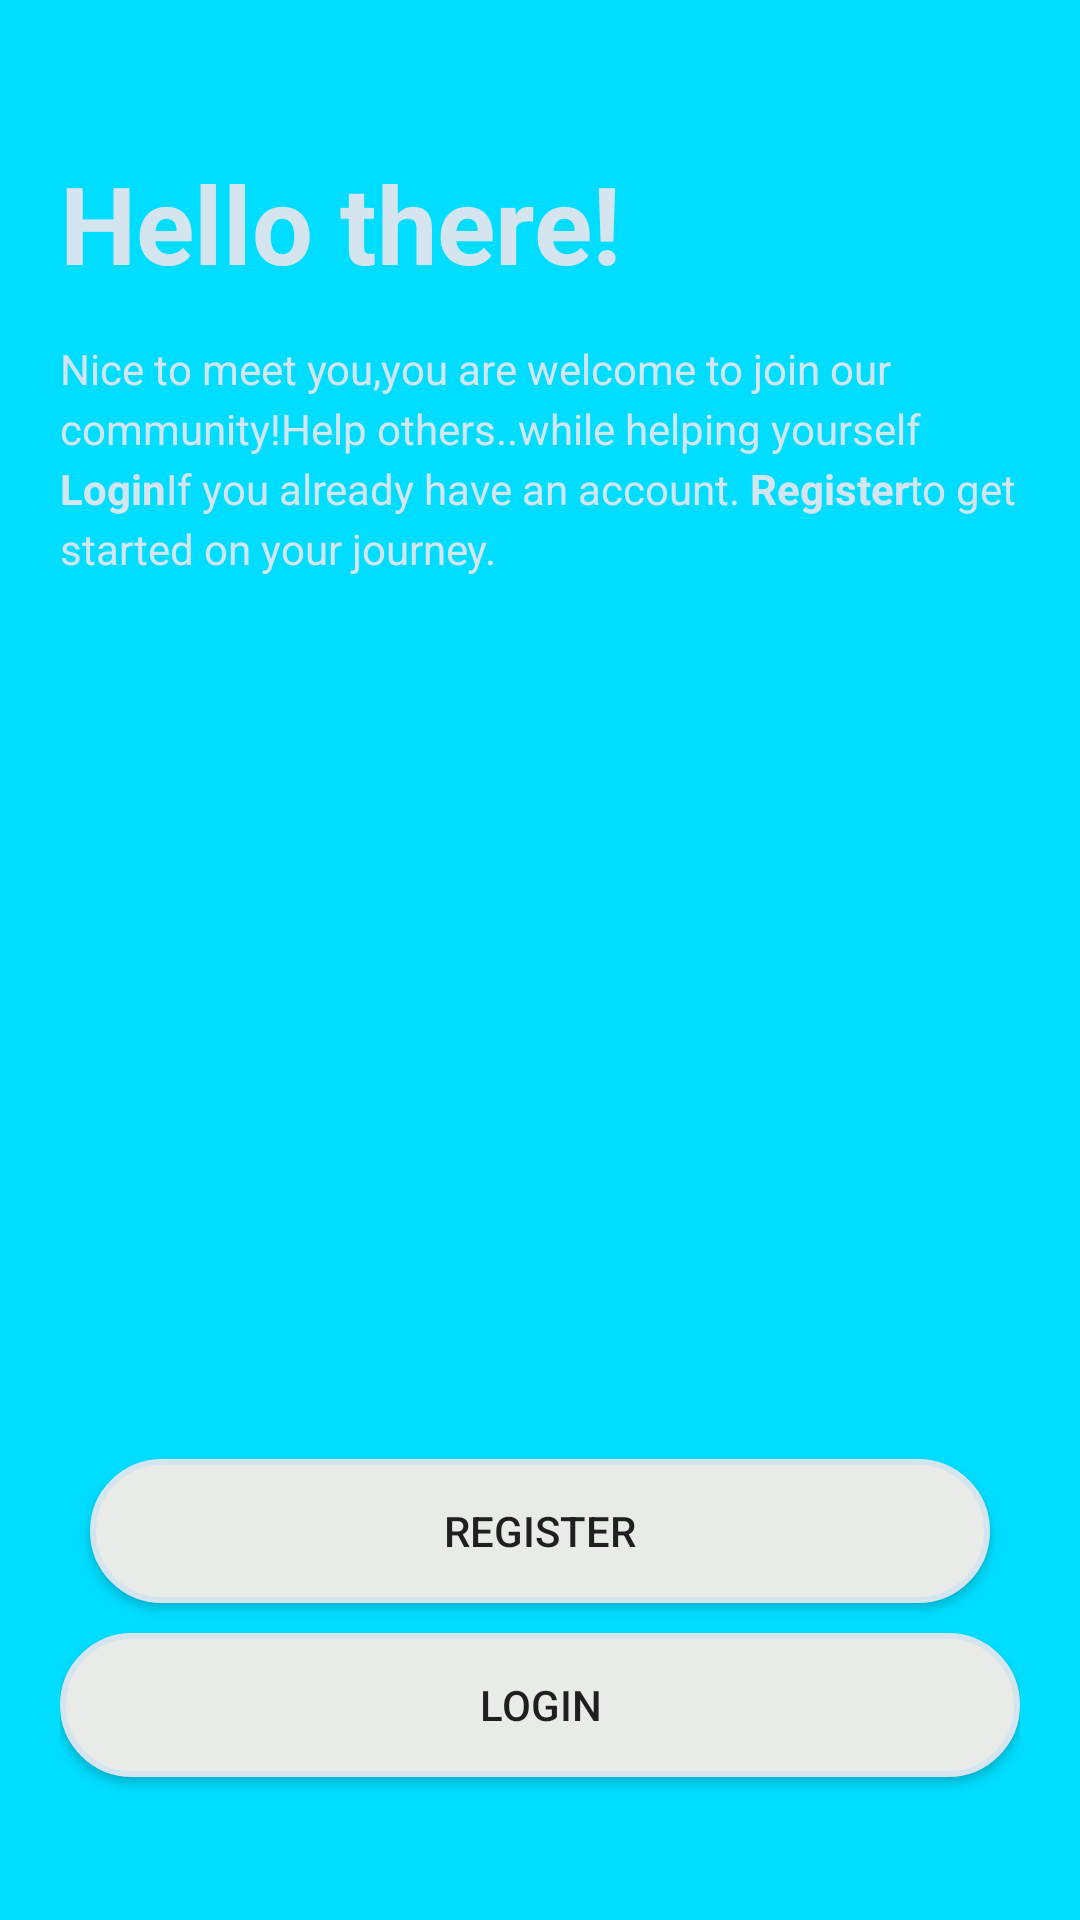

The Android layout XML behind this screen, and the referenced resources:
<!-- AndroidManifest.xml: application theme Theme.Ken_Job -->
<!-- res/layout/activity_main.xml -->
<?xml version="1.0" encoding="utf-8"?>
<LinearLayout xmlns:android="http://schemas.android.com/apk/res/android"
    xmlns:app="http://schemas.android.com/apk/res-auto"
    xmlns:tools="http://schemas.android.com/tools"
    android:background="@android:color/holo_blue_bright"
    android:padding="20dp"
    android:layout_width="match_parent"
    android:orientation="vertical"
    android:layout_gravity="center"
    android:layout_height="match_parent"
    tools:context=".MainActivity">

    <TextView
        android:id="@+id/start_up"
        android:layout_width="match_parent"
        android:layout_height="wrap_content"
        android:layout_marginTop="30dp"
        android:text="@string/startup_title"
        android:textColor="@color/white"
        android:textSize="36sp"
        android:textStyle="bold" />

    <TextView
        android:id="@+id/startup_sub"
        android:layout_width="match_parent"
        android:layout_height="wrap_content"
        android:text="@string/startup_sub"
        android:lineHeight="20sp"
        android:textColor="@color/white"
        android:textSize="14sp"
        android:layout_marginTop="15dp"/>

    <ImageView
        android:id="@+id/img_illustration"
        android:layout_width="match_parent"
        android:layout_height="284dp"
        android:contentDescription="@string/Illustration_img"
        android:src="@drawable/star" />

    <Button
        android:id="@+id/st_btn_register"
        android:text="@string/btn_register"
        android:background="@drawable/buttons"
        android:layout_width="match_parent"
        android:layout_height="wrap_content"
        android:layout_margin="10dp"/>


    <Button
        android:id="@+id/st_btn_log_in"
        android:layout_width="match_parent"
        android:layout_height="wrap_content"
        android:background="@drawable/buttons"
        android:minHeight="48dp"
        android:text="Login"
        tools:ignore="TouchTargetSizeCheck" />







</LinearLayout>
<!-- resources referenced by this layout -->
<resources>
  <color name="white">#D5E5F0</color>
  <!-- drawable buttons (drawable) -->
  <?xml version="1.0" encoding="utf-8"?>
  <shape xmlns:android="http://schemas.android.com/apk/res/android">
  
      <stroke android:color="@color/white"  android:width="2dp"/>
      <corners android:radius="70dp" />
      <solid android:color="#E8EBE8"/>
  </shape>
  <string name="Illustration_img">Illustration Image</string>
  <string name="btn_register">REGISTER</string>
  <string name="startup_sub">Nice to meet you,you are welcome to join our community!Help others..while helping yourself
          <br><b>Login</b>If you already have an account.</br>
          <br><b>Register</b>to get started on your journey.</br></string>
  <string name="startup_title">Hello there!</string>
  <style name="Theme.Ken_Job" parent="Theme.MaterialComponents.DayNight.DarkActionBar">
          
          <item name="colorPrimary">@color/purple_500</item>
          <item name="colorPrimaryVariant">@color/purple_700</item>
          <item name="colorOnPrimary">@color/white</item>
          
          <item name="colorSecondary">@color/teal_200</item>
          <item name="colorSecondaryVariant">@color/teal_700</item>
          <item name="colorOnSecondary">@color/black</item>
          
          <item name="android:statusBarColor" tools:targetApi="21">?attr/colorPrimaryVariant</item>
          
      </style>
  <color name="purple_500">#FF6200EE</color>
  <color name="purple_700">#FF3700B3</color>
  <color name="teal_200">#FF03DAC5</color>
  <color name="teal_700">#E3D161</color>
  <color name="black">#FF000000</color>
</resources>
